The GitHub repository als00als/multimodal-parkinson-ai contains a labelled image folder "spiral" with 2 categories: healthy, parkinson. Examples follow, each with its label.

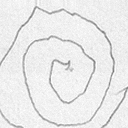
Label: parkinson

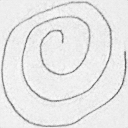
Label: healthy

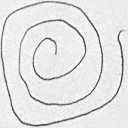
Label: healthy

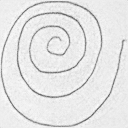
Label: healthy

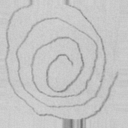
Label: parkinson

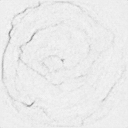
Label: parkinson
